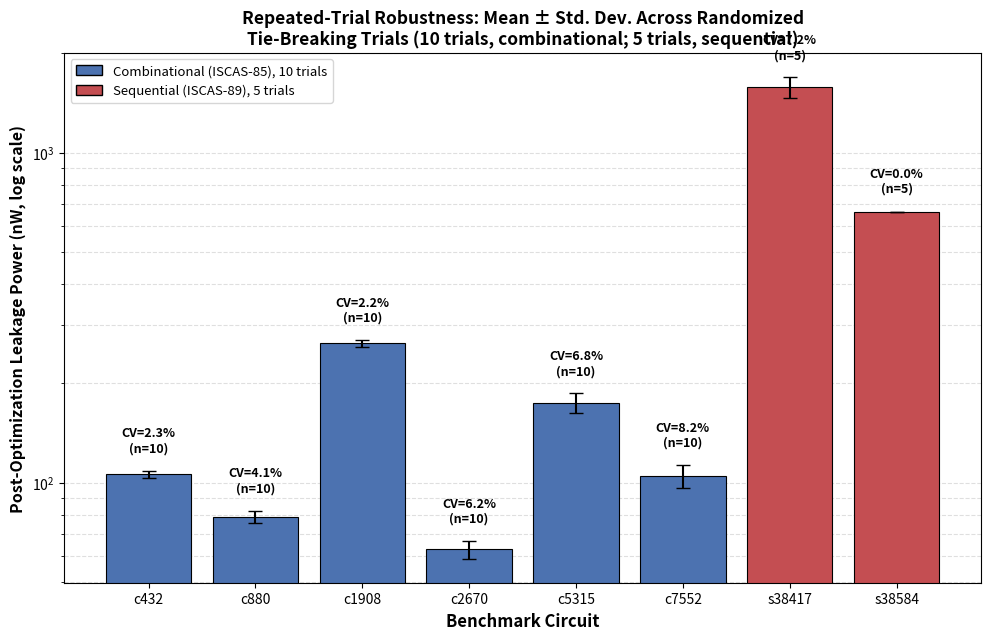

Generate this figure with matplotlib:
import matplotlib.pyplot as plt
import numpy as np

circuits = ['c432', 'c880', 'c1908', 'c2670', 'c5315', 'c7552', 's38417', 's38584']
trials =   [10, 10, 10, 10, 10, 10, 5, 5]
mean =     [106.16, 79.08, 264.36, 62.83, 174.89, 105.01, 1582.09, 661.41]
std =      [2.44, 3.24, 5.92, 3.88, 11.82, 8.64, 114.10, 0.00]
cv =       ['2.3%', '4.1%', '2.2%', '6.2%', '6.8%', '8.2%', '7.2%', '0.0%']
is_seq = [False]*6 + [True]*2
colors = ['#4C72B0' if not s else '#C44E52' for s in is_seq]

fig, ax = plt.subplots(figsize=(10, 6.5), dpi=1000)
x = np.arange(len(circuits))
bars = ax.bar(x, mean, yerr=std, capsize=5, color=colors, edgecolor='black', linewidth=0.8,
              error_kw={'linewidth': 1.5, 'ecolor': 'black'})

for i, (m, s, c, n) in enumerate(zip(mean, std, cv, trials)):
    ax.text(i, m + s + m*0.15, f'CV={c}\n(n={n})', ha='center', fontsize=9, fontweight='bold')

ax.set_yscale('log')
ax.set_xticks(x)
ax.set_xticklabels(circuits)
ax.set_ylabel('Post-Optimization Leakage Power (nW, log scale)', fontsize=11.5, fontweight='bold')
ax.set_xlabel('Benchmark Circuit', fontsize=12, fontweight='bold')
ax.set_title('Repeated-Trial Robustness: Mean \u00b1 Std. Dev. Across Randomized\nTie-Breaking Trials (10 trials, combinational; 5 trials, sequential)',
              fontsize=12.5, fontweight='bold')
ax.grid(axis='y', which='both', linestyle='--', alpha=0.4)
ax.set_axisbelow(True)
from matplotlib.patches import Patch
ax.legend(handles=[Patch(facecolor='#4C72B0', edgecolor='black', label='Combinational (ISCAS-85), 10 trials'),
                    Patch(facecolor='#C44E52', edgecolor='black', label='Sequential (ISCAS-89), 5 trials')],
          loc='upper left', fontsize=9.5)

plt.tight_layout()
plt.savefig('fig11_repeated_trial_robustness_1000dpi.png', dpi=1000, bbox_inches='tight')
print("Fig 11 saved")
